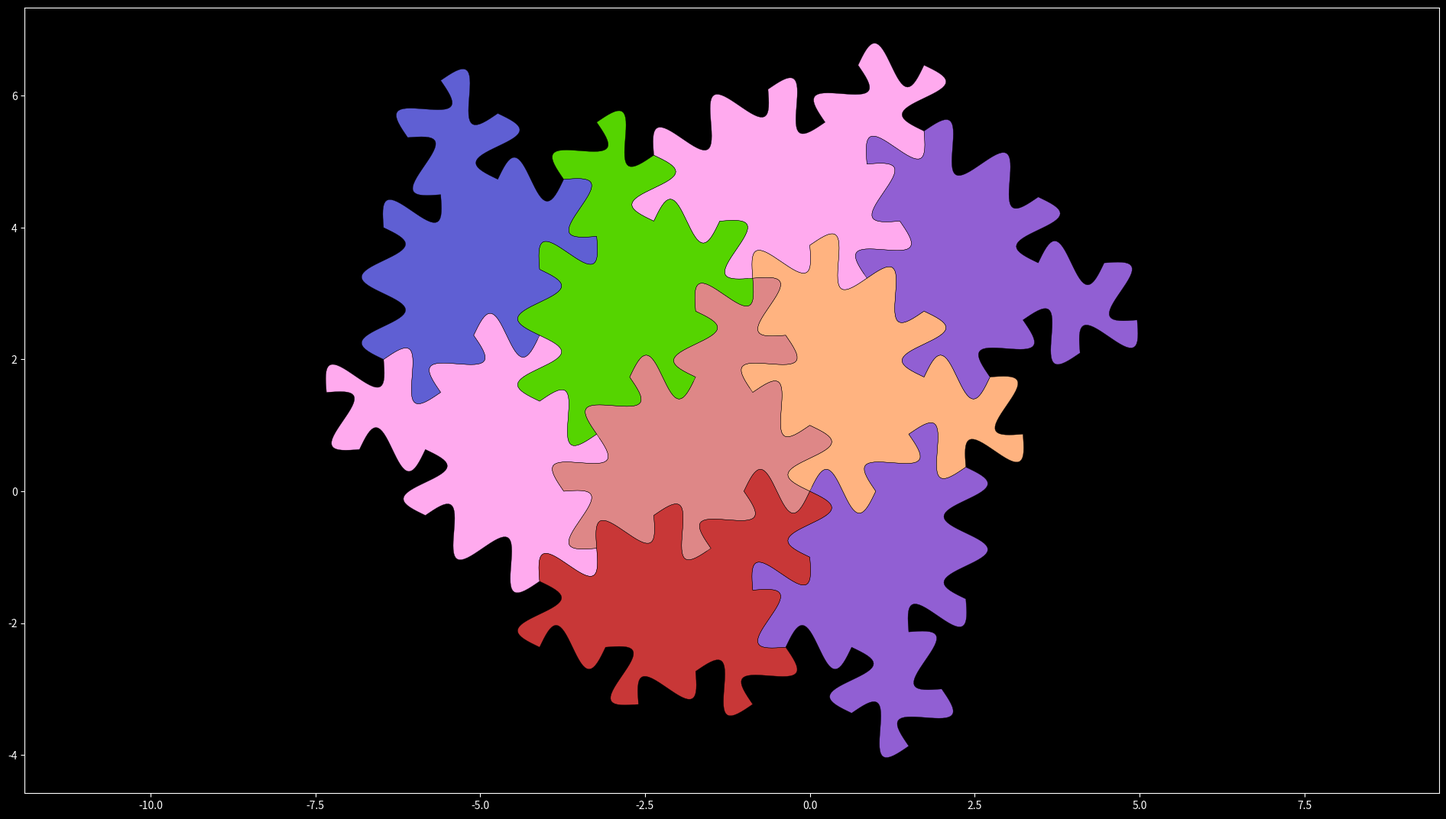

Recreate this plot in Python.
#!/usr/bin/python3

import numpy as np
import math
from time import time
import matplotlib.pyplot as plt

# some ideas from here: https://github.com/shrx/spectre
# and in particular for Python content: https://github.com/shrx/spectre/issues/1


class Spectre:

    # general-purpose linear interpolation function
    # super useful
    # x = argument
    # xa: input lower bound
    # xb: input upper bound
    # ya: output lower bound
    # yb: output upper bound

    def ntrp(x, xa, xb, ya, yb):
        return (x - xa) * (yb - ya) / (xb - xa) + ya

    PI = np.pi

    IDENTITY = np.array([[1, 0, 0], [0, 1, 0]], "float32")

    TILE_NAMES = [
        "Gamma",
        "Delta",
        "Theta",
        "Lambda",
        "Xi",
        "Pi",
        "Sigma",
        "Phi",
        "Psi",
    ]

    COLOR_MAP = {
        "Gamma": np.array((211, 95, 95), "f") / 255.0,
        "Gamma1": np.array((200, 55, 55), "f") / 255.0,
        "Gamma2": np.array((222, 135, 135), "f") / 255.0,
        "Delta": np.array((255, 179, 128), "f") / 255.0,
        "Theta": np.array((0, 255, 255), "f") / 255.0,
        "Lambda": np.array((128, 128, 128), "f") / 255.0,
        "Xi": np.array((145, 95, 211), "f") / 255.0,
        "Pi": np.array((95, 95, 211), "f") / 255.0,
        "Sigma": np.array((85, 212, 0), "f") / 255.0,
        "Phi": np.array((255, 170, 238), "f") / 255.0,
        "Psi": np.array((255, 221, 85), "f") / 255.0,
    }

    # generate the canonical spectre tile

    def generate_spectre_vertices():
        turtle_moves = (
            90,
            -60,
            90,
            60,
            -90,
            60,
            90,
            60,
            -90,
            60,
            0,
            60,
            90,
        )
        p = complex(0, 0)
        array = [(0.0, 0.0)]
        a = 90
        for m in turtle_moves:
            a += m
            ar = math.radians(a)
            p += complex(math.sin(ar), -math.cos(ar))
            array.append((p.imag, -p.real))
        return np.array(array, "float32")

    SPECTRE_POINTS = generate_spectre_vertices()

    SPECTRE_QUAD = SPECTRE_POINTS[[3, 5, 7, 11], :]

    def mul(A, B):
        AB = A.copy()
        AB[:, :2] = A[:, :2].dot(B[:, :2])
        AB[:, 2] += A[:, :2].dot(B[:, 2])
        return AB

    def __init__(
        self, iterations=1, amplitude=0.0, steps=32, image_w=19.2, image_h=10.8
    ):

        self.iterations = iterations
        self.amplitude = amplitude
        self.steps = steps
        self.image_w = image_w
        self.image_h = image_h

    # build_default_spectre()

    def buildSpectreBase(self):
        ttrans = np.array(
            [[1, 0, Spectre.SPECTRE_POINTS[8, 0]], [0, 1, Spectre.SPECTRE_POINTS[8, 1]]]
        )
        trot = np.array(
            [
                [np.cos(Spectre.PI / 6), -np.sin(Spectre.PI / 6), 0.0],
                [np.sin(Spectre.PI / 6), np.cos(Spectre.PI / 6), 0.0],
            ],
            "float32",
        )
        trsf = Spectre.mul(ttrans, trot)
        tiles = {}
        tiles["Gamma"] = MetaTile(
            tiles=[Tile("Gamma1"), Tile("Gamma2")],
            transformations=[Spectre.IDENTITY.copy(), trsf],
            quad=Spectre.SPECTRE_QUAD.copy(),
        )
        for label in Spectre.TILE_NAMES:
            if label != "Gamma":
                tiles[label] = Tile(label)
        return tiles

    def buildSupertiles(self, input_tiles):
        # First, use any of the nine-unit tiles in "tiles" to obtain a
        # list of transformation matrices for placing tiles within supertiles.
        quad = input_tiles["Delta"].quad

        transformations = [Spectre.IDENTITY.copy()]
        total_angle = 0
        trot = Spectre.IDENTITY.copy()
        transformed_quad = quad
        for _angle, _from, _to in (
            (Spectre.PI / 3, 3, 1),
            (0.0, 2, 0),
            (Spectre.PI / 3, 3, 1),
            (Spectre.PI / 3, 3, 1),
            (0.0, 2, 0),
            (Spectre.PI / 3, 3, 1),
            (-2 * Spectre.PI / 3, 3, 3),
        ):
            if _angle != 0:
                total_angle += _angle
                trot = np.array([[1, 0, 0], [0, 1, 0]]) * np.cos(
                    total_angle
                ) + np.array([[0, -1, 0], [1, 0, 0]]) * np.sin(total_angle)
                transformed_quad = quad.dot(trot[:, :2].T)  # + trot[:,2]
            last_trsf = transformations[-1]
            ttrans = Spectre.IDENTITY.copy()
            ttrans[:, 2] = (
                last_trsf[:, :2].dot(quad[_from, :])
                + last_trsf[:, 2]
                - transformed_quad[_to, :]
            )
            transformations.append(Spectre.mul(ttrans, trot))

        R = np.array([[-1, 0, 0], [0, 1, 0]], "float32")
        transformations = [Spectre.mul(R, trsf) for trsf in transformations]

        # Now build the actual supertiles, labeling appropriately.
        super_quad = quad[[2, 1, 2, 1], :]
        for i, itrsf in enumerate([6, 5, 3, 0]):
            trsf = transformations[itrsf]
            super_quad[i, :] = trsf[:, :2].dot(super_quad[i, :]) + trsf[:, 2]

        tiles = {}

        for label, substitutions in (
            ("Gamma", ("Pi", "Delta", None, "Theta", "Sigma", "Xi", "Phi", "Gamma")),
            ("Delta", ("Xi", "Delta", "Xi", "Phi", "Sigma", "Pi", "Phi", "Gamma")),
            ("Theta", ("Psi", "Delta", "Pi", "Phi", "Sigma", "Pi", "Phi", "Gamma")),
            ("Lambda", ("Psi", "Delta", "Xi", "Phi", "Sigma", "Pi", "Phi", "Gamma")),
            ("Xi", ("Psi", "Delta", "Pi", "Phi", "Sigma", "Psi", "Phi", "Gamma")),
            ("Pi", ("Psi", "Delta", "Xi", "Phi", "Sigma", "Psi", "Phi", "Gamma")),
            ("Sigma", ("Xi", "Delta", "Xi", "Phi", "Sigma", "Pi", "Lambda", "Gamma")),
            ("Phi", ("Psi", "Delta", "Psi", "Phi", "Sigma", "Pi", "Phi", "Gamma")),
            ("Psi", ("Psi", "Delta", "Psi", "Phi", "Sigma", "Psi", "Phi", "Gamma")),
        ):
            tiles[label] = MetaTile(
                tiles=[input_tiles[subst] for subst in substitutions if subst],
                transformations=[
                    trsf for subst, trsf in zip(substitutions, transformations) if subst
                ],
                quad=super_quad,
            )
        return tiles

    def render(self):
        start = time()
        tiles = self.buildSpectreBase()
        for _ in range(self.iterations):
            tiles = self.buildSupertiles(tiles)
        time1 = time() - start
        print(f"supertiling loop: {time1:.04f} seconds")

        start = time()
        polygons = []
        tiles["Delta"].draw(polygons)
        plt.style.use("dark_background")
        if self.image_w > 0 and self.image_h > 0:
            plt.rcParams["figure.figsize"] = (self.image_w, self.image_h)
        plt.axis("equal")
        plt.tight_layout(pad=1)
        for pts, color in polygons:
            self.apply_edge_sine_and_plot(pts[:, 1], pts[:, 0], color)
        time2 = time() - start
        print(
            f"tile recursion loop and image generation: {time2:.04f} seconds, generated {len(polygons)} tiles"
        )
        if self.image_w > 0 and self.image_h > 0:
            plt.savefig(f"output_image_{self.image_w}w_{self.image_h}h.png")
        plt.show()

    def apply_edge_sine_and_plot(self, nxp, nyp, color):
        xp = nxp.tolist()
        yp = nyp.tolist()
        # to close rendered polygons,
        # must wrap these arrays around
        xp += [xp[0]]
        yp += [yp[0]]
        # wiggle spectre tile edges if specified
        if self.steps > 1 and self.amplitude > 0:
            xs = []
            ys = []
            # internal normalization of user-entered amplitude
            amp = self.amplitude * 0.3333
            for p in range(0, len(xp) - 1):
                # xa,xb and ya,yb are the cartesian
                # vertex coordinates for a spectre edge
                xa, xb = xp[p], xp[p + 1]
                ya, yb = yp[p], yp[p + 1]
                # convert edge cartesian to polar coordinates
                angle = math.atan2((yb - ya), (xb - xa))
                radius = math.sqrt((yb - ya) ** 2 + (xb - xa) ** 2)
                for n in range(self.steps):
                    # create wiggle waveform using sine function
                    arg = Spectre.ntrp(n, 0, self.steps, 0, math.pi * 2)
                    sw = -math.sin(arg) * radius * amp
                    # mix orthogonal edge and sinewave components
                    rr = Spectre.ntrp(n, 0, self.steps, 0, radius)
                    xx = rr * math.cos(angle) + sw * math.sin(angle)
                    yy = rr * math.sin(angle) - sw * math.cos(angle)
                    xs += [xx + xa]
                    ys += [yy + ya]
            xp = xs
            yp = ys

        plt.fill(xp, yp, facecolor=color)  # color)
        # plot dark border around each tile
        plt.plot(xp, yp, color="black", linewidth=0.25)
        # some debugging code
        # for n in range(len(xp)):
        #    plt.plot(xp[n], yp[n], marker="o", label=f"{n}")
        #    plt.text(xp[n], yp[n], f"{n}")
        # plt.legend()


class Tile:
    def __init__(self, label):
        self.label = label
        self.quad = Spectre.SPECTRE_QUAD.copy()

    def draw(self, polygons, tile_transformation=Spectre.IDENTITY.copy()):
        vertices = (
            # build_default_spectre()
            Spectre.SPECTRE_POINTS.dot(tile_transformation[:, :2].T)
            + tile_transformation[:, 2]
        )
        # print(vertices)
        # quit()
        polygons.append((vertices, Spectre.COLOR_MAP[self.label]))


class MetaTile:
    def __init__(self, tiles=[], transformations=[], quad=Spectre.SPECTRE_QUAD.copy()):
        self.tiles = tiles
        self.transformations = transformations
        self.quad = quad

    def draw(self, polygons, transformation=Spectre.IDENTITY.copy()):
        for tile, trsf in zip(self.tiles, self.transformations):
            tile.draw(polygons, Spectre.mul(transformation, trsf))


# class arguments:
# iterations controls recursions
# iterations determines recursive depth:
# iterations tiles
# 0            1
# 1            9
# 2           71
# 3          559
# 4         4401
# 5         Don't even think about it
# steps determines the detail of the edge waveforms
# amplitude controls the depth of the edge waveform curvature
# 0 = no curvature
# 1 = maximum curvature consistent with interlocking tiles
# image_w, image_h determine the size of an exported image
# using matplotlib's image size convention


def main():
    spectre = Spectre(iterations=1, steps=32, amplitude=1, image_w=19.2, image_h=10.8)

    spectre.render()


if __name__ == "__main__":
    main()
